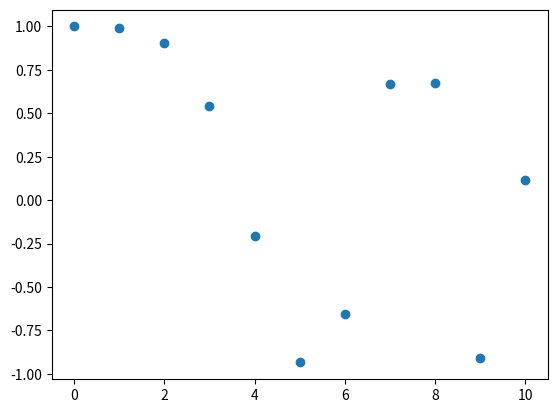
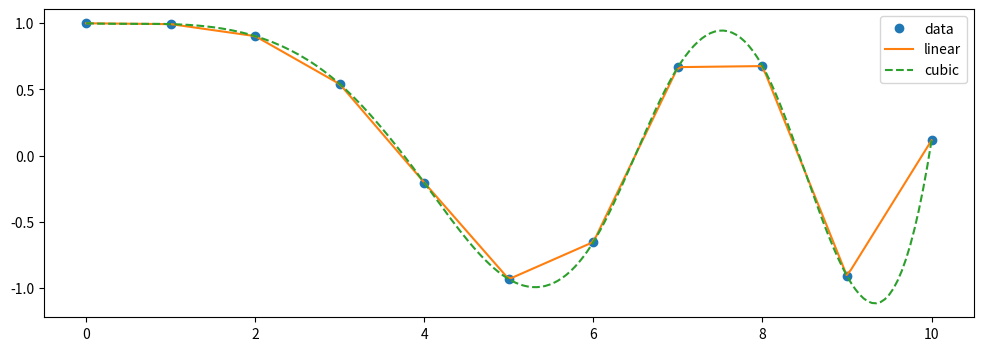

Generate these figures, in order, with matplotlib: (Note: this script raises an exception after producing the figures.)
import scipy.constants as c 

# mean distance earth to sun
c.astronomical_unit

# speed_of_sound, one Mach (approx., at 15 C, 1 atm) in meters per second
c.speed_of_sound

# speed of light in vacuum (m/s)
c.speed_of_light

# one light year in meters
c.light_year

# one mile in meters
c.mile

# one nautical mile in meters
c.nautical_mile

# one knot in meters per second
c.knot

# Import libraries
import matplotlib.pyplot as plt  
import numpy as np 

# Generate data
x = np.linspace(0, 10, num=11, endpoint=True)
y = np.cos(-x**2/9.0)

print("x: ", x)
print("y: ", y)

fig, ax = plt.subplots()
ax.plot(x, y, 'o');

from scipy.interpolate import interp1d 

#?interp1d 

# defaut uses linear interpolation
f1 = interp1d(x, y)
# specifying a cubic interpolation
f2 = interp1d(x, y, kind='cubic')

print(type(f1))
print(type(f2))

# gereate new data
xnew = np.linspace(start=0, stop=10, num=200)
#xnew

# apply interpolation algorithm
inter1 = f1(xnew)
inter2 = f2(xnew)

# plot results
fig, ax = plt.subplots(figsize=(12,4))
ax.plot(x, y, 'o', label='data')
ax.plot(xnew, inter1, linestyle='-', label='linear')
ax.plot(xnew, inter2 , linestyle='--', label='cubic')
ax.legend();

import os
import sys

# add the 'src' directory as one where we can import modules
src_dir = os.path.abspath(os.path.join(os.getcwd(), os.pardir, 'src'))
sys.path.append(src_dir)
print(src_dir)

import helper_funcs as hf

xdata, ydata = hf.data_exponential()

fig, ax = plt.subplots()
ax.scatter(xdata, ydata, marker='o', color="r", label="data")
ax.legend();

import numpy as np
def model_func(x, y0, m, C):
    y = y0 * np.exp(m * x) + C
    return y

from scipy.optimize import curve_fit

#?curve_fit

curve_fit(model_func, xdata, ydata)

## your code here

# %load ../src/_solutions/fit_exp_nonlinear.py

y0, m, C = fit_exp_nonlinear(xdata, ydata)
print("y0:", y0)
print("m:", m)
print("C:", C)

# your code here
# replace None with your code

# Generate data points to be computed  
x_new = None
# Fit generated data with paramters
fit_y = None

# %load ../src/_solutions/predict_exp_nonlinear.py

fig, ax = plt.subplots(figsize=(12,6))
ax.scatter(xdata, ydata, marker='o', color="r", label="data")
ax.plot(x_new, fit_y, color="blue",
        label='Fitted Function:\n $y = %0.2f  e^{%0.2f x} + %0.2f$' % (y0, m, C))
ax.legend();

x, y = hf.data_sigmoid()  
fig, ax = plt.subplots(figsize=(12,6))
ax.scatter(x, y, marker='o', color="r", label="data");

# your code here

# %load ../src/_solutions/sigmoid_func.py